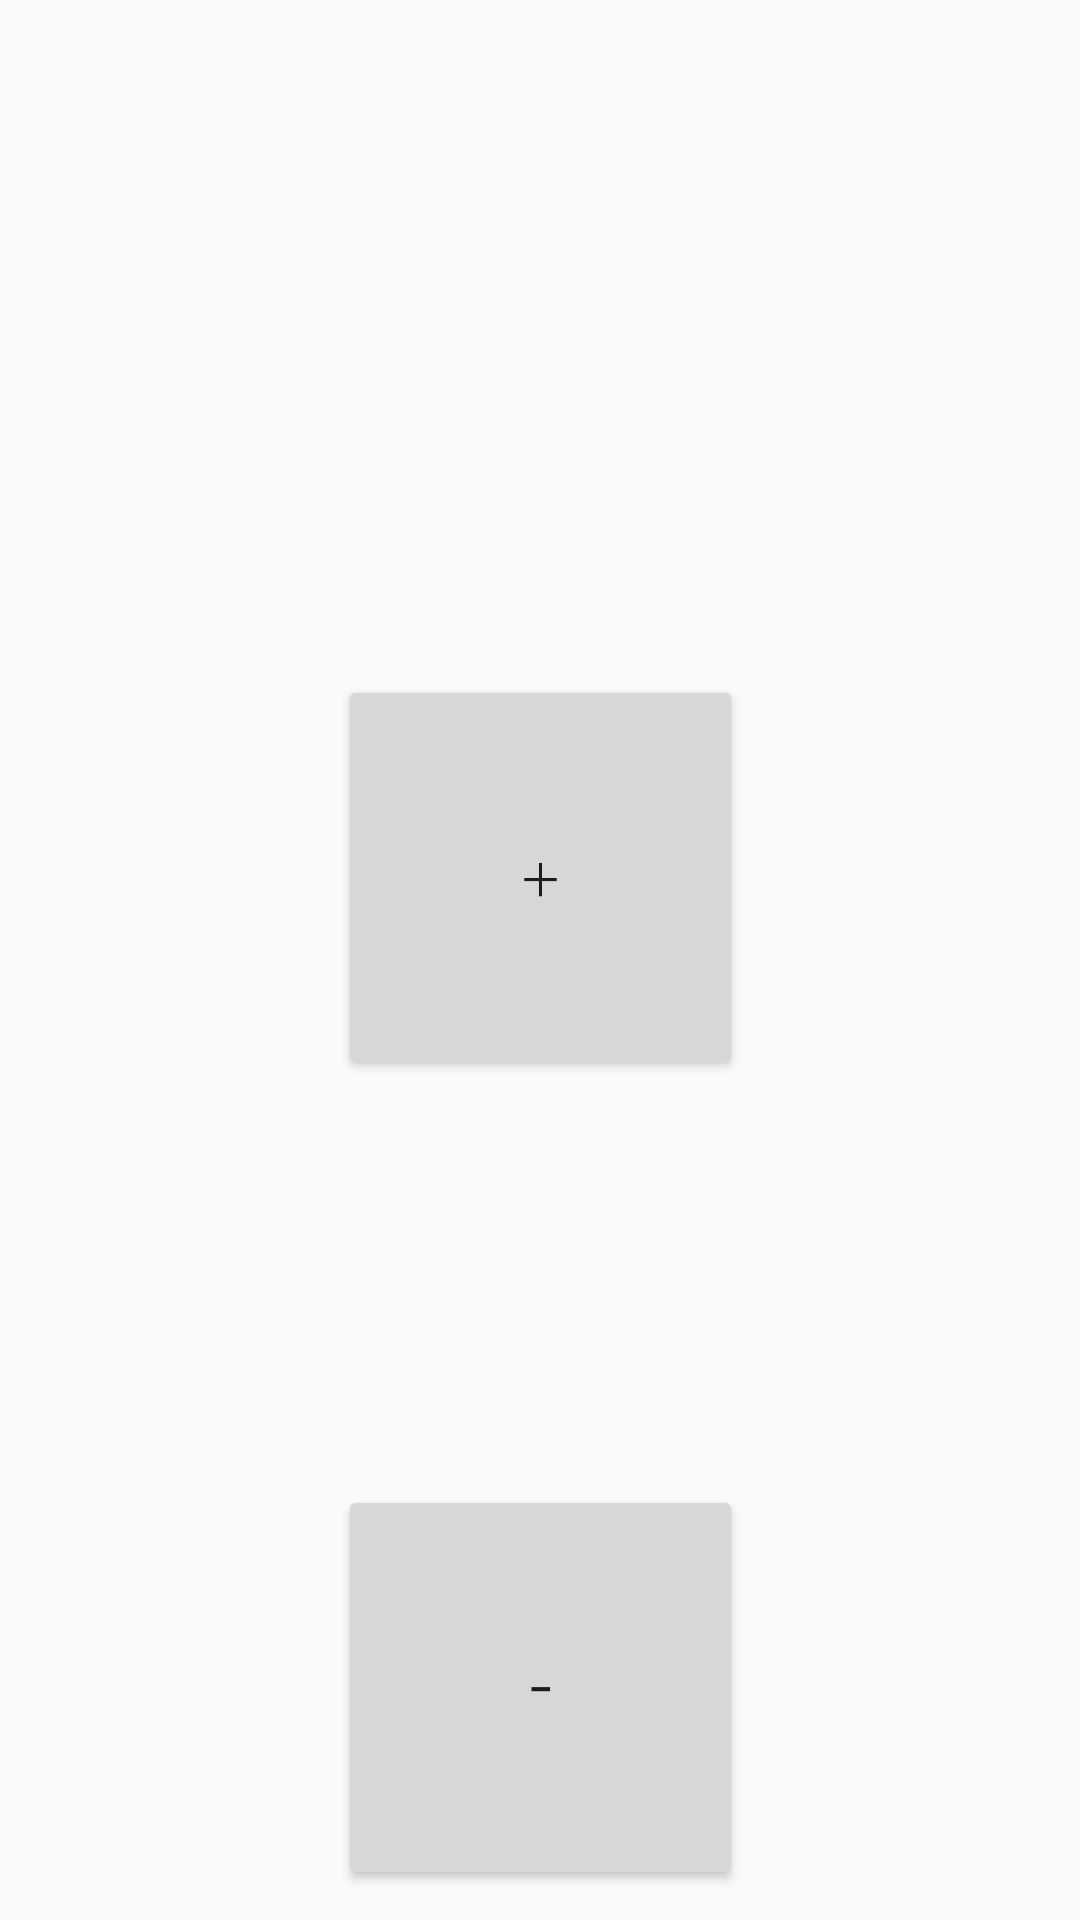

Write the Android layout XML for this screen, with the resource values it uses.
<!-- AndroidManifest.xml: application theme AppTheme -->
<!-- res/layout/single_count.xml -->
<?xml version="1.0" encoding="utf-8"?>
<androidx.constraintlayout.widget.ConstraintLayout
    xmlns:android="http://schemas.android.com/apk/res/android"
    xmlns:app="http://schemas.android.com/apk/res-auto"
    android:layout_width="match_parent"
    android:layout_height="match_parent">

    <TextView
        android:id="@+id/count_title"
        android:layout_width="wrap_content"
        android:layout_height="0dp"
        android:gravity="center_horizontal|center_vertical"
        android:textSize="15sp"
        app:layout_constraintEnd_toEndOf="parent"
        app:layout_constraintStart_toStartOf="parent"
        app:layout_constraintTop_toTopOf="parent"
        app:layout_constraintBottom_toTopOf="@id/up"
        app:layout_constraintVertical_weight="5"
        app:layout_constraintWidth_min="45dp"/>

    <TextView
        android:id="@+id/count"
        android:layout_width="0dp"
        android:layout_height="0dp"
        android:gravity="center_horizontal|center_vertical"
        android:includeFontPadding="false"
        android:autoSizeTextType="uniform"
        app:layout_constraintEnd_toEndOf="parent"
        app:layout_constraintStart_toStartOf="parent"
        app:layout_constraintTop_toBottomOf="@+id/up"
        app:layout_constraintBottom_toTopOf="@id/down"
        app:layout_constraintVertical_weight="3"/>

    <Button
        android:id="@+id/up"
        android:layout_width="0dp"
        android:layout_height="0dp"
        android:onClick="changeCount"
        android:padding="0dp"
        android:text="@string/textPoint1up"
        android:textSize="15sp"
        app:layout_constraintEnd_toEndOf="parent"
        app:layout_constraintStart_toStartOf="parent"
        app:layout_constraintTop_toBottomOf="@id/count_title"
        app:layout_constraintBottom_toTopOf="@id/count"
        app:layout_constraintVertical_weight="3"
        app:layout_constraintDimensionRatio="W,1:1"/>

    <Button
        android:id="@+id/down"
        android:layout_width="0dp"
        android:layout_height="0dp"
        android:onClick="changeCount"
        android:padding="0dp"
        android:text="@string/textPoint1down"
        android:textSize="15sp"
        android:layout_marginBottom="10dp"
        app:layout_constraintEnd_toEndOf="parent"
        app:layout_constraintStart_toStartOf="parent"
        app:layout_constraintTop_toBottomOf="@+id/count"
        app:layout_constraintBottom_toBottomOf="parent"
        app:layout_constraintVertical_weight="3"
        app:layout_constraintDimensionRatio="W,1:1"/>

</androidx.constraintlayout.widget.ConstraintLayout>
<!-- resources referenced by this layout -->
<resources>
  <string name="textPoint1down">−</string>
  <string name="textPoint1up">＋</string>
  <style name="AppTheme" parent="Theme.AppCompat.Light.DarkActionBar">
          
          <item name="colorPrimary">@color/colorPrimary</item>
          <item name="colorPrimaryDark">@color/colorPrimaryDark</item>
          <item name="colorAccent">@color/colorAccent</item>
  
          <item name="windowNoTitle">true</item>
          <item name="windowActionBar">false</item>
          <item name="android:windowFullscreen">true</item>
          <item name="android:windowContentOverlay">@null</item>
      </style>
  <color name="colorPrimary">#6200EE</color>
  <color name="colorPrimaryDark">#3700B3</color>
  <color name="colorAccent">#03DAC5</color>
</resources>
